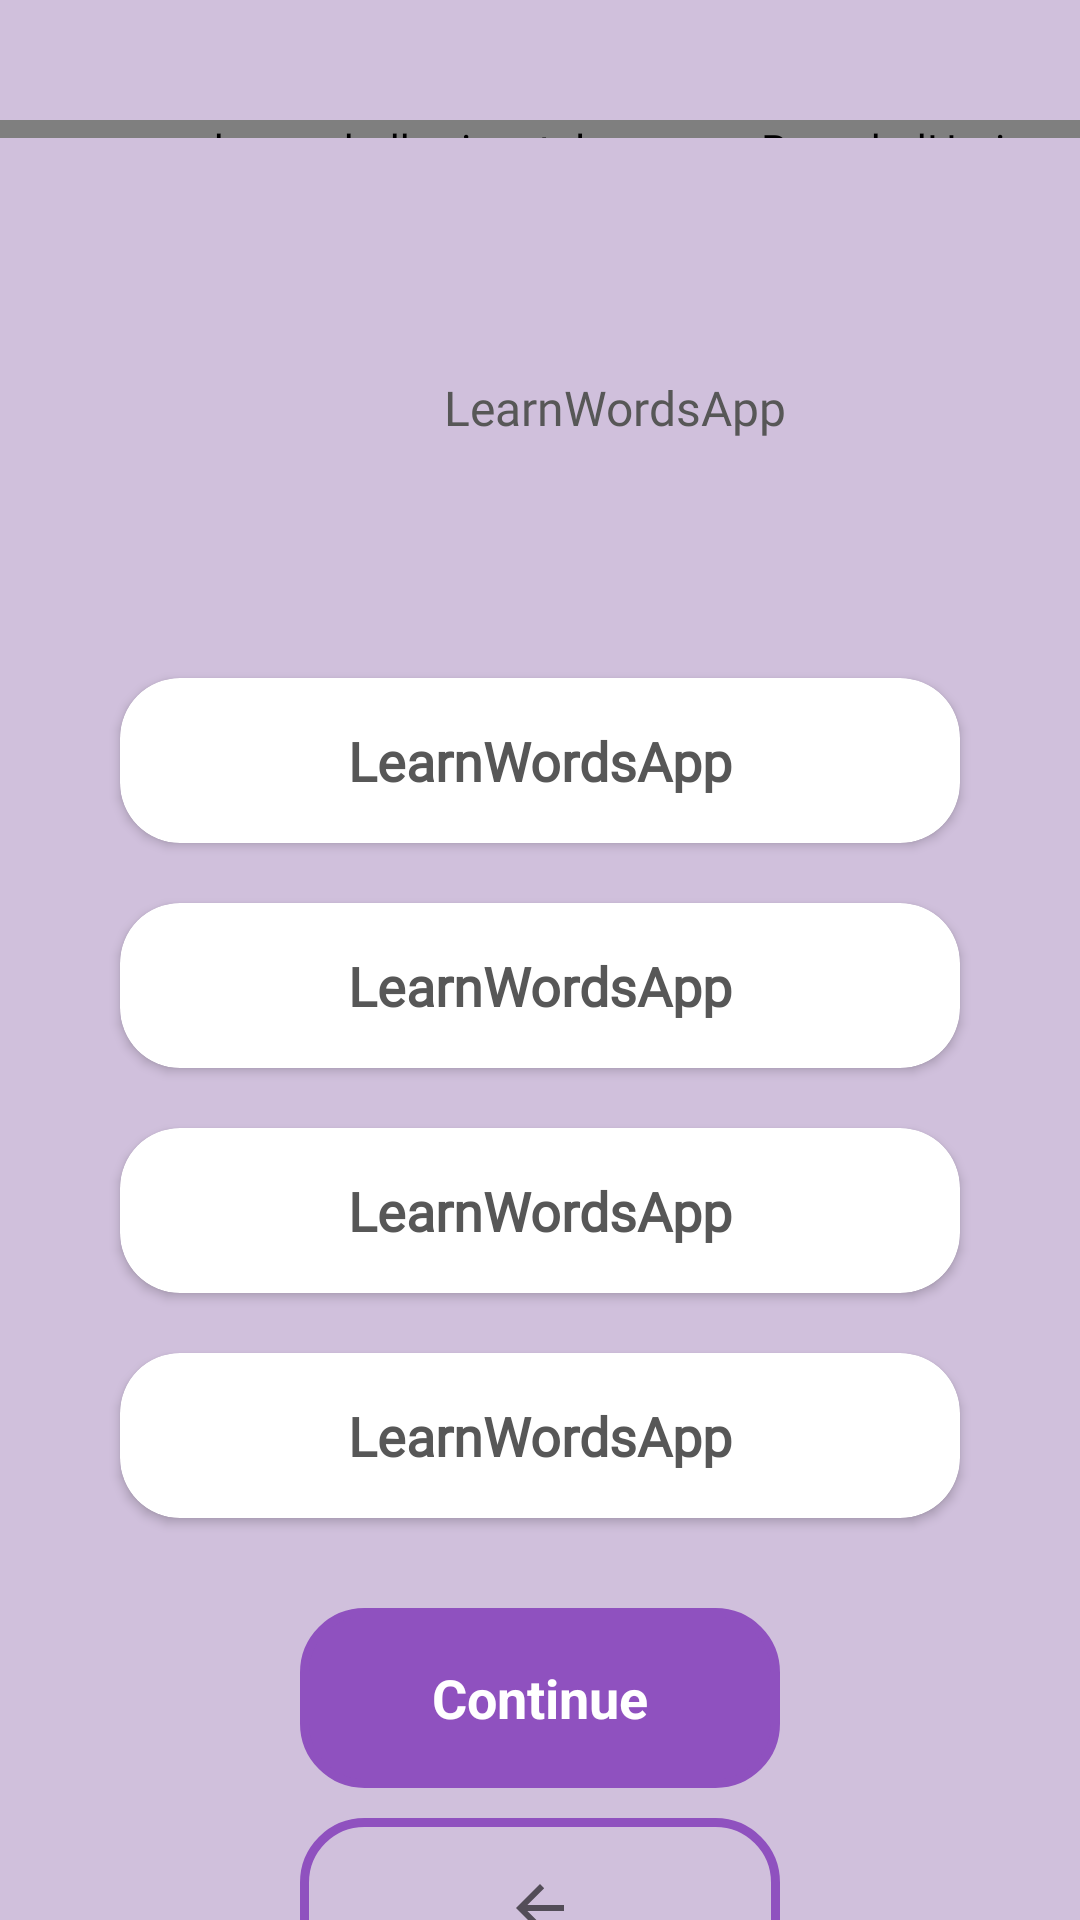

Produce the Android XML layout that renders to this screen, including the resource entries it uses.
<!-- AndroidManifest.xml: application theme Theme.LearnWordsApp -->
<!-- res/layout/activity_sentence_dashboard.xml -->
<?xml version="1.0" encoding="utf-8"?>
<LinearLayout xmlns:android="http://schemas.android.com/apk/res/android"
    xmlns:app="http://schemas.android.com/apk/res-auto"
    xmlns:tools="http://schemas.android.com/tools"
    android:layout_width="match_parent"
    android:layout_height="match_parent"
    android:background="@color/backgroundPurple"
    android:orientation="vertical"
    tools:context=".SentenceDashboardActivity">

    <com.sasank.roundedhorizontalprogress.RoundedHorizontalProgressBar
        android:id="@+id/quiz_timer"
        style="?android:attr/progressBarStyleHorizontal"
        android:layout_width="match_parent"
        android:layout_height="6dp"
        android:layout_marginTop="40dp"
        android:background="@color/darkPurple"
        android:indeterminate="false"
        android:max="20"
        android:maxHeight="12dp"
        android:minHeight="12dp"
        android:progress="10"
        app:progressColor="@color/darkPurple"
        tools:ignore="MissingClass" />

    <androidx.cardview.widget.CardView
        android:layout_width="370dp"
        android:layout_height="100dp"
        android:layout_marginStart="20dp"
        android:layout_marginLeft="20dp"
        android:layout_marginTop="40dp"
        android:layout_marginEnd="20dp"
        android:layout_marginRight="20dp"
        app:cardBackgroundColor="@color/backgroundPurple"
        app:cardCornerRadius="0dp"
        app:cardElevation="0dp"
        app:cardPreventCornerOverlap="false">

        <TextView
            android:id="@+id/card_question"
            android:layout_width="wrap_content"
            android:layout_height="wrap_content"
            android:layout_gravity="center"
            android:fontFamily="@font/lato"
            android:text="@string/app_name"
            android:textColor="@color/darkGray"
            android:textSize="16sp"
            android:autoSizeMinTextSize="12sp"
            android:autoSizeMaxTextSize="20sp"/>

    </androidx.cardview.widget.CardView>

    <androidx.cardview.widget.CardView
        android:id="@+id/cardA"
        android:layout_width="match_parent"
        android:layout_height="55dp"
        android:layout_marginStart="40dp"
        android:layout_marginLeft="20dp"
        android:layout_marginTop="40dp"
        android:layout_marginEnd="40dp"
        android:layout_marginRight="20dp"
        android:onClick="OptionClickA"
        app:cardCornerRadius="20dp">

        <TextView
            android:id="@+id/card_optiona"
            android:layout_width="wrap_content"
            android:layout_height="wrap_content"
            android:layout_gravity="center"
            android:fontFamily="@font/lato"
            android:text="@string/app_name"
            android:textColor="@color/darkGray"
            android:textSize="18sp"
            android:textStyle="bold"
            android:autoSizeMinTextSize="12sp"
            android:autoSizeMaxTextSize="20sp"/>

    </androidx.cardview.widget.CardView>

    <androidx.cardview.widget.CardView
        android:id="@+id/cardB"
        android:layout_width="match_parent"
        android:layout_height="55dp"
        android:layout_marginStart="40dp"
        android:layout_marginLeft="20dp"
        android:layout_marginTop="20dp"
        android:layout_marginEnd="40dp"
        android:layout_marginRight="20dp"
        android:onClick="OptionClickB"
        app:cardCornerRadius="20dp">

        <TextView
            android:id="@+id/card_optionb"
            android:layout_width="wrap_content"
            android:layout_height="wrap_content"
            android:layout_gravity="center"
            android:fontFamily="@font/lato"
            android:text="@string/app_name"
            android:textColor="@color/darkGray"
            android:textSize="18sp"
            android:textStyle="bold"
            android:autoSizeMinTextSize="12sp"
            android:autoSizeMaxTextSize="20sp"/>

    </androidx.cardview.widget.CardView>

    <androidx.cardview.widget.CardView
        android:id="@+id/cardC"
        android:layout_width="match_parent"
        android:layout_height="55dp"
        android:layout_marginStart="40dp"
        android:layout_marginLeft="20dp"
        android:layout_marginTop="20dp"
        android:layout_marginEnd="40dp"
        android:layout_marginRight="20dp"
        android:onClick="OptionClickC"
        app:cardCornerRadius="20dp">

        <TextView
            android:id="@+id/card_optionc"
            android:layout_width="wrap_content"
            android:layout_height="wrap_content"
            android:layout_gravity="center"
            android:fontFamily="@font/lato"
            android:text="@string/app_name"
            android:textColor="@color/darkGray"
            android:textSize="18sp"
            android:textStyle="bold"
            android:autoSizeMinTextSize="12sp"
            android:autoSizeMaxTextSize="20sp"/>

    </androidx.cardview.widget.CardView>

    <androidx.cardview.widget.CardView
        android:id="@+id/cardD"
        android:layout_width="match_parent"
        android:layout_height="55dp"
        android:layout_marginStart="40dp"
        android:layout_marginLeft="20dp"
        android:layout_marginTop="20dp"
        android:layout_marginEnd="40dp"
        android:layout_marginRight="20dp"
        android:onClick="OptionClickD"
        app:cardCornerRadius="20dp">

        <TextView
            android:id="@+id/card_optiond"
            android:layout_width="wrap_content"
            android:layout_height="wrap_content"
            android:layout_gravity="center"
            android:fontFamily="@font/lato"
            android:text="@string/app_name"
            android:textColor="@color/darkGray"
            android:textSize="18sp"
            android:textStyle="bold"
            android:autoSizeMinTextSize="12sp"
            android:autoSizeMaxTextSize="20sp"/>

    </androidx.cardview.widget.CardView>

    <LinearLayout
        android:id="@+id/continueBtn"
        android:layout_width="match_parent"
        android:layout_height="60dp"
        android:layout_marginStart="100dp"
        android:layout_marginLeft="80dp"
        android:layout_marginTop="30dp"
        android:layout_marginEnd="100dp"
        android:layout_marginRight="80dp"
        android:background="@drawable/next_btn_sentence"
        android:backgroundTint="@color/darkPurple"
        android:gravity="center">

        <TextView
            android:layout_width="wrap_content"
            android:layout_height="wrap_content"
            android:layout_gravity="center"
            android:text="@string/cont"
            android:textColor="@color/white"
            android:textSize="18sp"
            android:textStyle="bold" />
    </LinearLayout>

    <ImageButton
        android:id="@+id/exitBtn"
        android:layout_width="match_parent"
        android:layout_height="60dp"
        android:layout_marginLeft="100dp"
        android:layout_marginTop="10dp"
        android:layout_marginRight="100dp"
        android:background="@drawable/next_btn_sentence"
        app:srcCompat="?attr/homeAsUpIndicator" />

</LinearLayout>
<!-- resources referenced by this layout -->
<resources>
  <color name="backgroundPurple">#D0C0DC</color>
  <color name="darkGray">#575757</color>
  <color name="darkPurple">#8F51BF</color>
  <color name="white">#FFFFFF</color>
  <!-- drawable next_btn_sentence (drawable) -->
  <?xml version="1.0" encoding="utf-8"?>
  <shape android:shape="rectangle" xmlns:android="http://schemas.android.com/apk/res/android">
  
      <stroke android:width="3dp" android:color="#8F51BF"/>
  
      <corners android:radius="20dp"/>
  
  </shape>
  <string name="app_name">LearnWordsApp</string>
  <string name="cont">Continue</string>
  <style name="Theme.LearnWordsApp" parent="Theme.MaterialComponents.DayNight.NoActionBar">
          
  
  
          <item name="colorOnPrimary">@color/backgroundWhite</item>
          
  
  
  
          
          <item name="android:navigationBarColor">@color/backgroundWhite</item>
          <item name="android:statusBarColor" tools:targetApi="l">?attr/colorOnBackground</item>
          
      </style>
  <color name="backgroundWhite">#FFFFFF</color>
</resources>
